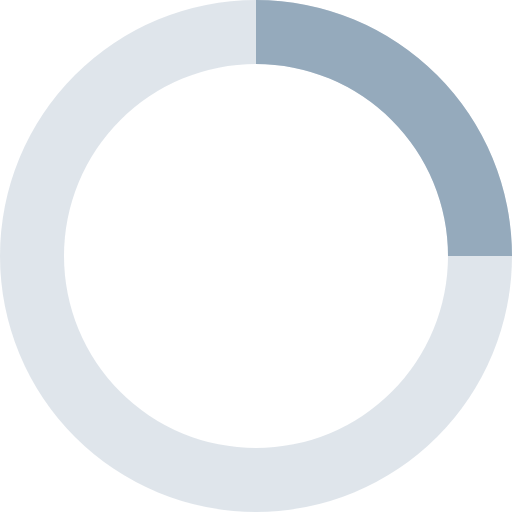
t = 0.00 s
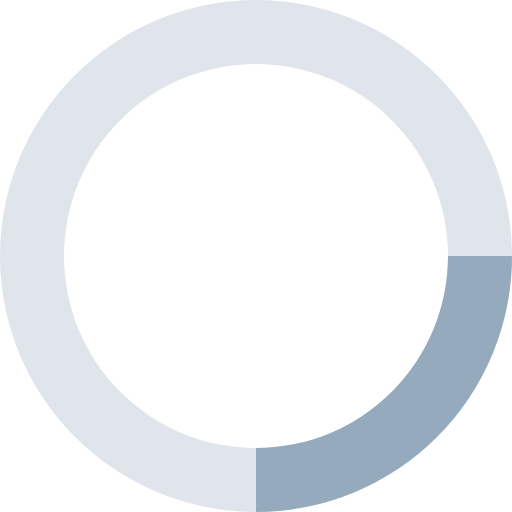
t = 0.20 s
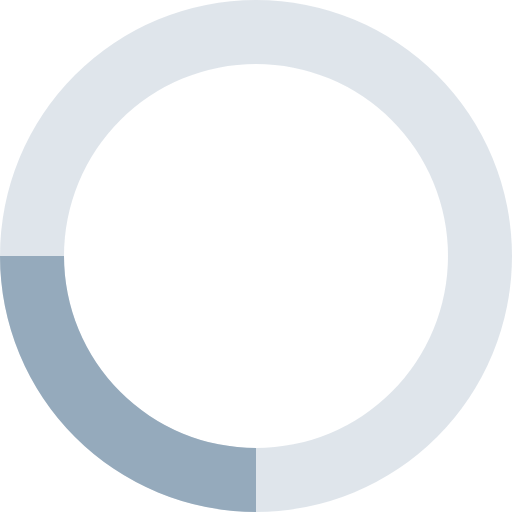
t = 0.40 s
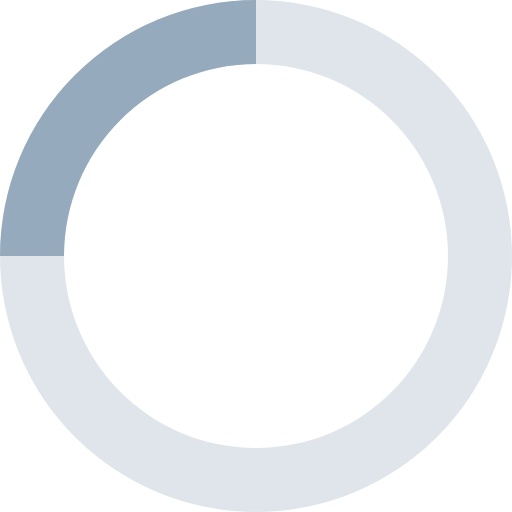
t = 0.60 s

The animated SVG that drew these frames (rendered in a browser with its animation timeline set to each time). Animation: 1 SMIL element (animateTransform=1); one cycle of 0.80 s, repeats indefinitely.

<svg xmlns="http://www.w3.org/2000/svg" viewBox="0 0 32 32" width="32" height="32" fill="#95AABC">
  <path opacity=".3" d="M16 0 A16 16 0 0 0 16 32 A16 16 0 0 0 16 0 M16 4 A12 12 0 0 1 16 28 A12 12 0 0 1 16 4"/>
  <path d="M16 0 A16 16 0 0 1 32 16 L28 16 A12 12 0 0 0 16 4z">
    <animateTransform attributeName="transform" type="rotate" from="0 16 16" to="360 16 16" dur="0.8s" repeatCount="indefinite" />
  </path>
</svg>
